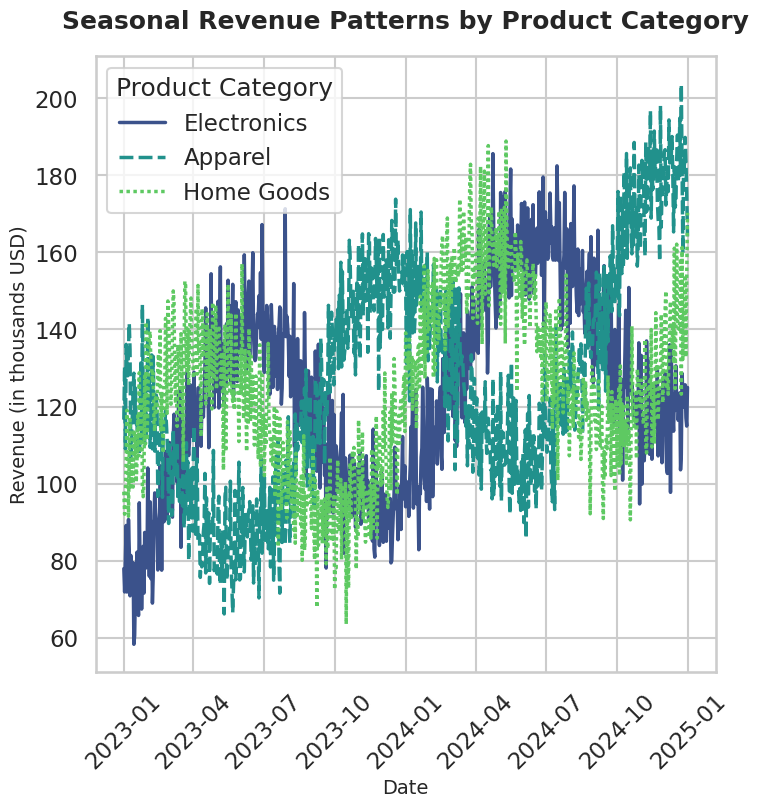

Write the Python code that produced this figure.
import pandas as pd
import numpy as np
import seaborn as sns
import matplotlib.pyplot as plt

# Set random seed for reproducibility
np.random.seed(42)

# --- 1. Data Generation ---
# Create a date range for two years to show seasonal patterns
dates = pd.date_range(start="2023-01-01", end="2024-12-31", freq="D")
n_days = len(dates)
product_categories = ["Electronics", "Apparel", "Home Goods"]

# Create an empty list to store data records
records = []

# Generate data for each product category
for category in product_categories:
    # Base revenue with a slight upward trend
    base_revenue = np.linspace(start=100, stop=150, num=n_days)
    
    # Seasonal component (sine wave with a 365-day period)
    # We shift the phase for each category to make them distinct
    if category == "Electronics":
        phase_shift = 300 # Peaks in Q4 (holidays)
    elif category == "Apparel":
        phase_shift = 120 # Peaks in mid-year (summer/spring fashion)
    else:
        phase_shift = 0 # Peaks early in the year
        
    seasonal_effect = 30 * np.sin(2 * np.pi * (np.arange(n_days) + phase_shift) / 365)
    
    # Random noise to simulate real-world variability
    noise = np.random.normal(0, 10, n_days)
    
    # Combine components to get final revenue
    revenue = base_revenue + seasonal_effect + noise
    
    # Create a temporary DataFrame for this category
    temp_df = pd.DataFrame({
        "Date": dates,
        "Product_Category": category,
        "Revenue": revenue
    })
    records.append(temp_df)

# Concatenate all records into a single DataFrame
data = pd.concat(records, ignore_index=True)


# --- 2. Visualization ---
# Set professional Seaborn style and context
sns.set_style("whitegrid")
sns.set_context("talk")

# Create the figure with the required dimensions (8 inches * 64 dpi = 512 pixels)
plt.figure(figsize=(8, 8))

# Create the lineplot
lineplot = sns.lineplot(
    data=data,
    x="Date",
    y="Revenue",
    hue="Product_Category", # Creates separate lines for each category
    style="Product_Category", # Uses different line styles
    palette="viridis", # A professional and colorblind-friendly palette
    linewidth=2.5
)

# --- 3. Styling and Customization ---
# Add a clear and descriptive title
plt.title("Seasonal Revenue Patterns by Product Category", fontsize=18, weight='bold', pad=20)

# Set informative axis labels
plt.xlabel("Date", fontsize=14)
plt.ylabel("Revenue (in thousands USD)", fontsize=14)

# Improve legend
plt.legend(title="Product Category", loc="upper left")

# Rotate x-axis labels for better readability
plt.xticks(rotation=45)


# --- 4. Export ---
# Save the figure with specified DPI to get 512x512 pixels
# bbox_inches='tight' ensures all elements (labels, title) fit in the saved image
plt.savefig("chart.png", dpi=64, bbox_inches="tight")




# import seaborn as sns
# import matplotlib.pyplot as plt
# import pandas as pd
# import numpy as np

# # Set random seed for reproducibility
# np.random.seed(42)

# # Set Seaborn style and context
# sns.set_style("whitegrid")
# sns.set_context("talk")

# # Generate synthetic customer engagement data
# n_samples = 300
# data = pd.DataFrame({
#     "email_open_rate": np.clip(np.random.normal(0.5, 0.1, n_samples), 0, 1),
#     "click_through_rate": np.clip(np.random.normal(0.2, 0.05, n_samples), 0, 1),
#     "time_on_site": np.random.normal(120, 30, n_samples),  # in seconds
#     "pages_per_visit": np.random.normal(5, 1.5, n_samples),
#     "bounce_rate": np.clip(np.random.normal(0.4, 0.1, n_samples), 0, 1),
#     "conversion_rate": np.clip(np.random.normal(0.05, 0.02, n_samples), 0, 1),
# })

# # Compute correlation matrix
# corr = data.corr()

# # Create figure and heatmap
# plt.figure(figsize=(8, 8))  # 8 inches * 64 dpi = 512 pixels
# heatmap = sns.heatmap(
#     corr,
#     annot=True,
#     fmt=".2f",
#     cmap="coolwarm",
#     square=True,
#     linewidths=0.5,
#     cbar_kws={"shrink": 0.8}
# )

# # Add title
# plt.title("Customer Engagement Correlation Matrix", fontsize=16)

# # Save figure with required dimensions
# plt.savefig("chart.png", dpi=64, bbox_inches="tight")
